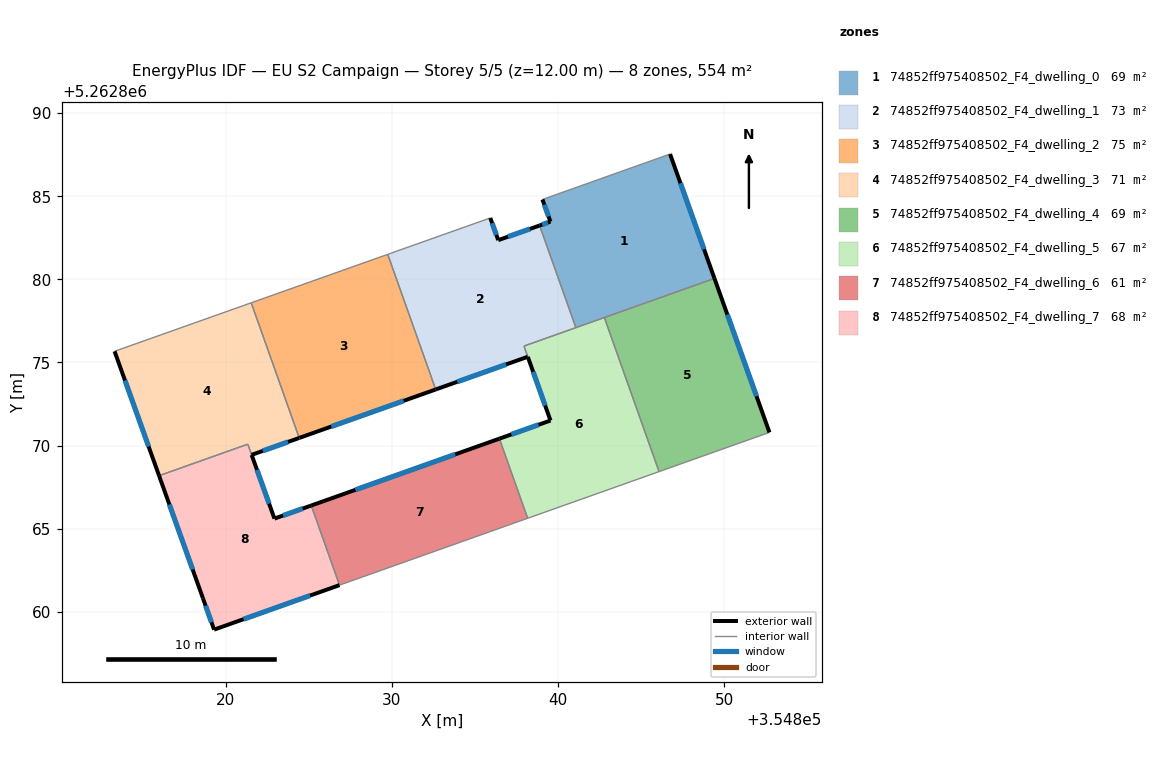
=== STOREY PLAN SPEC (per zone: floor XY polygon, exterior-wall plan segments, windows/doors) ===
zone 1: 74852ff975408502_F4_dwelling_0  (69.3 m²)
  floor: (354846.75, 5262887.54) (354849.42, 5262880.05) (354841.08, 5262877.09) (354838.90, 5262883.24) (354839.55, 5262883.47) (354839.07, 5262884.81)
  exterior wall: (354849.42, 5262880.05) – (354846.75, 5262887.54)  [7.9 m]
    window: (354848.80, 5262881.81) – (354847.38, 5262885.78)  [6.7 m²]
  exterior wall: (354839.55, 5262883.47) – (354838.90, 5262883.24)  [0.7 m]
    window: (354839.40, 5262883.42) – (354839.05, 5262883.29)  [0.6 m²]
  exterior wall: (354839.07, 5262884.81) – (354839.55, 5262883.47)  [1.4 m]
    window: (354839.18, 5262884.49) – (354839.44, 5262883.78)  [1.2 m²]
  interior walls: 4
zone 2: 74852ff975408502_F4_dwelling_1  (73.3 m²)
  floor: (354838.90, 5262883.24) (354841.08, 5262877.09) (354837.96, 5262875.98) (354838.19, 5262875.34) (354832.65, 5262873.37) (354832.42, 5262874.02) (354829.76, 5262881.50) (354835.93, 5262883.69) (354836.41, 5262882.36)
  exterior wall: (354836.41, 5262882.36) – (354835.93, 5262883.69)  [1.4 m]
    window: (354836.30, 5262882.67) – (354836.05, 5262883.38)  [1.2 m²]
  exterior wall: (354838.90, 5262883.24) – (354836.41, 5262882.36)  [2.6 m]
    window: (354838.32, 5262883.03) – (354837.00, 5262882.57)  [2.2 m²]
  exterior wall: (354832.65, 5262873.38) – (354838.19, 5262875.34)  [5.9 m]
    window: (354833.95, 5262873.84) – (354836.89, 5262874.88)  [5.0 m²]
  interior walls: 6
zone 3: 74852ff975408502_F4_dwelling_2  (75.2 m²)
  floor: (354829.76, 5262881.50) (354832.65, 5262873.37) (354824.44, 5262870.46) (354821.55, 5262878.59)
  exterior wall: (354824.44, 5262870.46) – (354832.65, 5262873.37)  [8.7 m]
    window: (354826.37, 5262871.14) – (354830.72, 5262872.69)  [7.3 m²]
  interior walls: 5
zone 4: 74852ff975408502_F4_dwelling_3  (71.4 m²)
  floor: (354821.55, 5262878.59) (354824.43, 5262870.46) (354821.57, 5262869.44) (354821.34, 5262870.08) (354816.00, 5262868.18) (354813.32, 5262875.67)
  exterior wall: (354813.32, 5262875.67) – (354816.00, 5262868.18)  [7.9 m]
    window: (354813.95, 5262873.91) – (354815.37, 5262869.94)  [6.7 m²]
  exterior wall: (354821.57, 5262869.44) – (354824.43, 5262870.46)  [3.0 m]
    window: (354822.24, 5262869.68) – (354823.76, 5262870.22)  [2.6 m²]
  interior walls: 5
zone 5: 74852ff975408502_F4_dwelling_4  (69.3 m²)
  floor: (354849.42, 5262880.05) (354852.73, 5262870.79) (354846.09, 5262868.43) (354842.80, 5262877.70)
  exterior wall: (354852.73, 5262870.79) – (354849.42, 5262880.05)  [9.8 m]
    window: (354851.95, 5262872.96) – (354850.20, 5262877.88)  [8.3 m²]
  interior walls: 3
zone 6: 74852ff975408502_F4_dwelling_5  (67.0 m²)
  floor: (354842.80, 5262877.70) (354846.09, 5262868.43) (354838.18, 5262865.62) (354836.48, 5262870.41) (354839.56, 5262871.50) (354837.97, 5262875.99)
  exterior wall: (354838.19, 5262875.34) – (354839.56, 5262871.50)  [4.1 m]
    window: (354838.51, 5262874.44) – (354839.24, 5262872.40)  [3.4 m²]
  exterior wall: (354839.56, 5262871.50) – (354836.48, 5262870.41)  [3.3 m]
    window: (354838.83, 5262871.25) – (354837.20, 5262870.67)  [2.8 m²]
  interior walls: 6
zone 7: 74852ff975408502_F4_dwelling_6  (61.1 m²)
  floor: (354836.48, 5262870.41) (354838.18, 5262865.62) (354826.86, 5262861.60) (354825.16, 5262866.39)
  exterior wall: (354836.48, 5262870.41) – (354825.16, 5262866.39)  [12.0 m]
    window: (354833.82, 5262869.47) – (354827.82, 5262867.33)  [10.1 m²]
  interior walls: 3
zone 8: 74852ff975408502_F4_dwelling_7  (67.6 m²)
  floor: (354825.16, 5262866.39) (354826.86, 5262861.60) (354819.31, 5262858.92) (354818.64, 5262860.80) (354816.00, 5262868.18) (354821.34, 5262870.08) (354822.95, 5262865.60)
  exterior wall: (354819.31, 5262858.92) – (354826.86, 5262861.60)  [8.0 m]
    window: (354821.09, 5262859.55) – (354825.09, 5262860.97)  [6.8 m²]
  exterior wall: (354818.64, 5262860.80) – (354819.31, 5262858.92)  [2.0 m]
    window: (354818.80, 5262860.36) – (354819.16, 5262859.36)  [1.7 m²]
  exterior wall: (354816.00, 5262868.18) – (354818.64, 5262860.80)  [7.8 m]
    window: (354816.62, 5262866.45) – (354818.02, 5262862.54)  [6.6 m²]
  exterior wall: (354822.95, 5262865.60) – (354821.57, 5262869.43)  [4.1 m]
    window: (354822.62, 5262866.50) – (354821.90, 5262868.53)  [3.4 m²]
  exterior wall: (354825.16, 5262866.39) – (354822.95, 5262865.60)  [2.3 m]
    window: (354824.64, 5262866.20) – (354823.46, 5262865.79)  [2.0 m²]
  interior walls: 3

=== DERIVED (storey summary) ===
Building: EU S2 Campaign
Storey: 5 of 5  (floor level z = 12.00 m)
Storey gross floor area: 554.1 m²
Zones on this storey: 8
  - 74852ff975408502_F4_dwelling_0: floor 69.3 m²; exterior wall 10.1 m (30.2 m²); 3 window(s) 8.5 m²; WWR 28.1%
  - 74852ff975408502_F4_dwelling_1: floor 73.3 m²; exterior wall 9.9 m (29.8 m²); 3 window(s) 8.4 m²; WWR 28.1%
  - 74852ff975408502_F4_dwelling_2: floor 75.2 m²; exterior wall 8.7 m (26.1 m²); 1 window(s) 7.3 m²; WWR 28.1%
  - 74852ff975408502_F4_dwelling_3: floor 71.4 m²; exterior wall 11.0 m (33.0 m²); 2 window(s) 9.3 m²; WWR 28.1%
  - 74852ff975408502_F4_dwelling_4: floor 69.3 m²; exterior wall 9.8 m (29.5 m²); 1 window(s) 8.3 m²; WWR 28.1%
  - 74852ff975408502_F4_dwelling_5: floor 67.0 m²; exterior wall 7.3 m (22.0 m²); 2 window(s) 6.2 m²; WWR 28.1%
  - 74852ff975408502_F4_dwelling_6: floor 61.1 m²; exterior wall 12.0 m (36.1 m²); 1 window(s) 10.1 m²; WWR 28.1%
  - 74852ff975408502_F4_dwelling_7: floor 67.6 m²; exterior wall 24.3 m (72.8 m²); 5 window(s) 20.5 m²; WWR 28.1%
Zone adjacency (shared interzone walls):
  - 74852ff975408502_F4_dwelling_0 ↔ 74852ff975408502_F4_dwelling_1
  - 74852ff975408502_F4_dwelling_0 ↔ 74852ff975408502_F4_dwelling_4
  - 74852ff975408502_F4_dwelling_0 ↔ 74852ff975408502_F4_dwelling_5
  - 74852ff975408502_F4_dwelling_1 ↔ 74852ff975408502_F4_dwelling_2
  - 74852ff975408502_F4_dwelling_1 ↔ 74852ff975408502_F4_dwelling_5
  - 74852ff975408502_F4_dwelling_2 ↔ 74852ff975408502_F4_dwelling_3
  - 74852ff975408502_F4_dwelling_3 ↔ 74852ff975408502_F4_dwelling_7
  - 74852ff975408502_F4_dwelling_4 ↔ 74852ff975408502_F4_dwelling_5
  - 74852ff975408502_F4_dwelling_5 ↔ 74852ff975408502_F4_dwelling_6
  - 74852ff975408502_F4_dwelling_6 ↔ 74852ff975408502_F4_dwelling_7